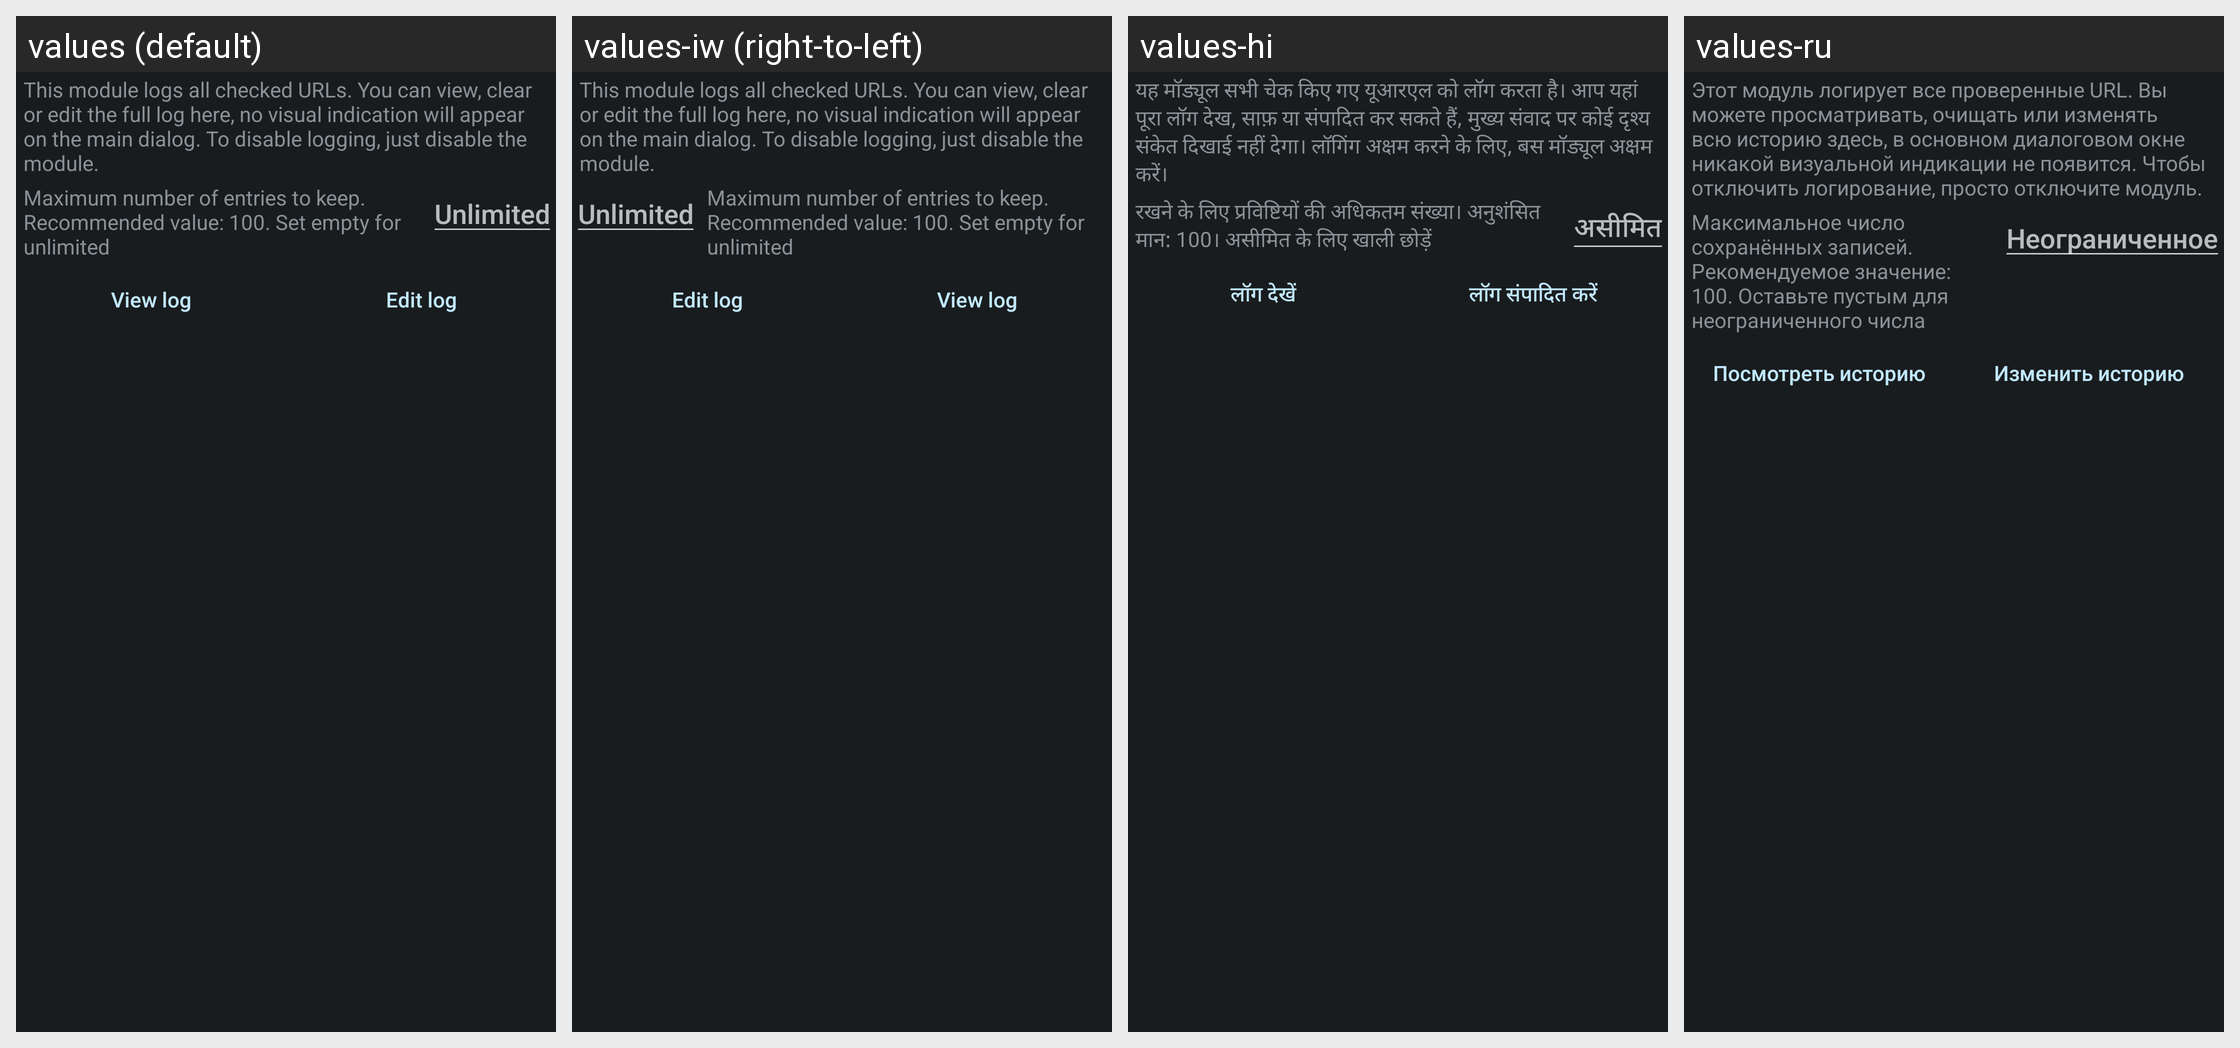

Locale-by-locale string values for the Android screen shown in this grid:
Android screen res/layout/config_log.xml rendered under 4 locales, left to right: values (default), values-iw (right-to-left), values-hi, values-ru. Device: Nexus 5 (rendered at 1080×1920; each locale shown at half size, 540×960, under a caption strip naming it); theme ActivityThemeDark.
Other locales in the repository, not shown: values-be, values-cs, values-de, values-el, values-es, values-fr-rFR, values-in, values-it, values-ja, values-ko, values-nb-rNO, values-nl, values-or, values-pt-rBR, values-pt-rPT, values-ro, values-tr, values-uk, values-ur, values-zh-rCN, values-zh-rTW.
Strings drawn on this screen, with the default value and each locale's value (text and hints the layout hard-codes, and strings that could not be matched under every locale, appear in the picture but are not listed):

mLog_desc
  values: This module logs all checked URLs. You can view, clear or edit the full log here, no visual indication will appear on the main dialog. To disable logging, just disable the module.
  values-iw: This module logs all checked URLs. You can view, clear or edit the full log here, no visual indication will appear on the main dialog. To disable logging, just disable the module.  [not translated; the default value is used]
  values-hi: यह मॉड्यूल सभी चेक किए गए यूआरएल को लॉग करता है। आप यहां पूरा लॉग देख, साफ़ या संपादित कर सकते हैं, मुख्य संवाद पर कोई दृश्य संकेत दिखाई नहीं देगा। लॉगिंग अक्षम करने के लिए, बस मॉड्यूल अक्षम करें।
  values-ru: Этот модуль логирует все проверенные URL. Вы можете просматривать, очищать или изменять всю историю здесь, в основном диалоговом окне никакой визуальной индикации не появится. Чтобы отключить логирование, просто отключите модуль.

mLog_limit
  values: Maximum number of entries to keep. Recommended value: 100. Set empty for unlimited
  values-iw: Maximum number of entries to keep. Recommended value: 100. Set empty for unlimited  [not translated; the default value is used]
  values-hi: रखने के लिए प्रविष्टियों की अधिकतम संख्या। अनुशंसित मान: 100। असीमित के लिए खाली छोड़ें
  values-ru: Максимальное число сохранённых записей. Рекомендуемое значение: 100. Оставьте пустым для неограниченного числа

mLog_unlimited
  values: Unlimited
  values-iw: Unlimited  [not translated; the default value is used]
  values-hi: असीमित
  values-ru: Неограниченное

mLog_view
  values: View log
  values-iw: View log  [not translated; the default value is used]
  values-hi: लॉग देखें
  values-ru: Посмотреть историю

mLog_edit
  values: Edit log
  values-iw: Edit log  [not translated; the default value is used]
  values-hi: लॉग संपादित करें
  values-ru: Изменить историю
